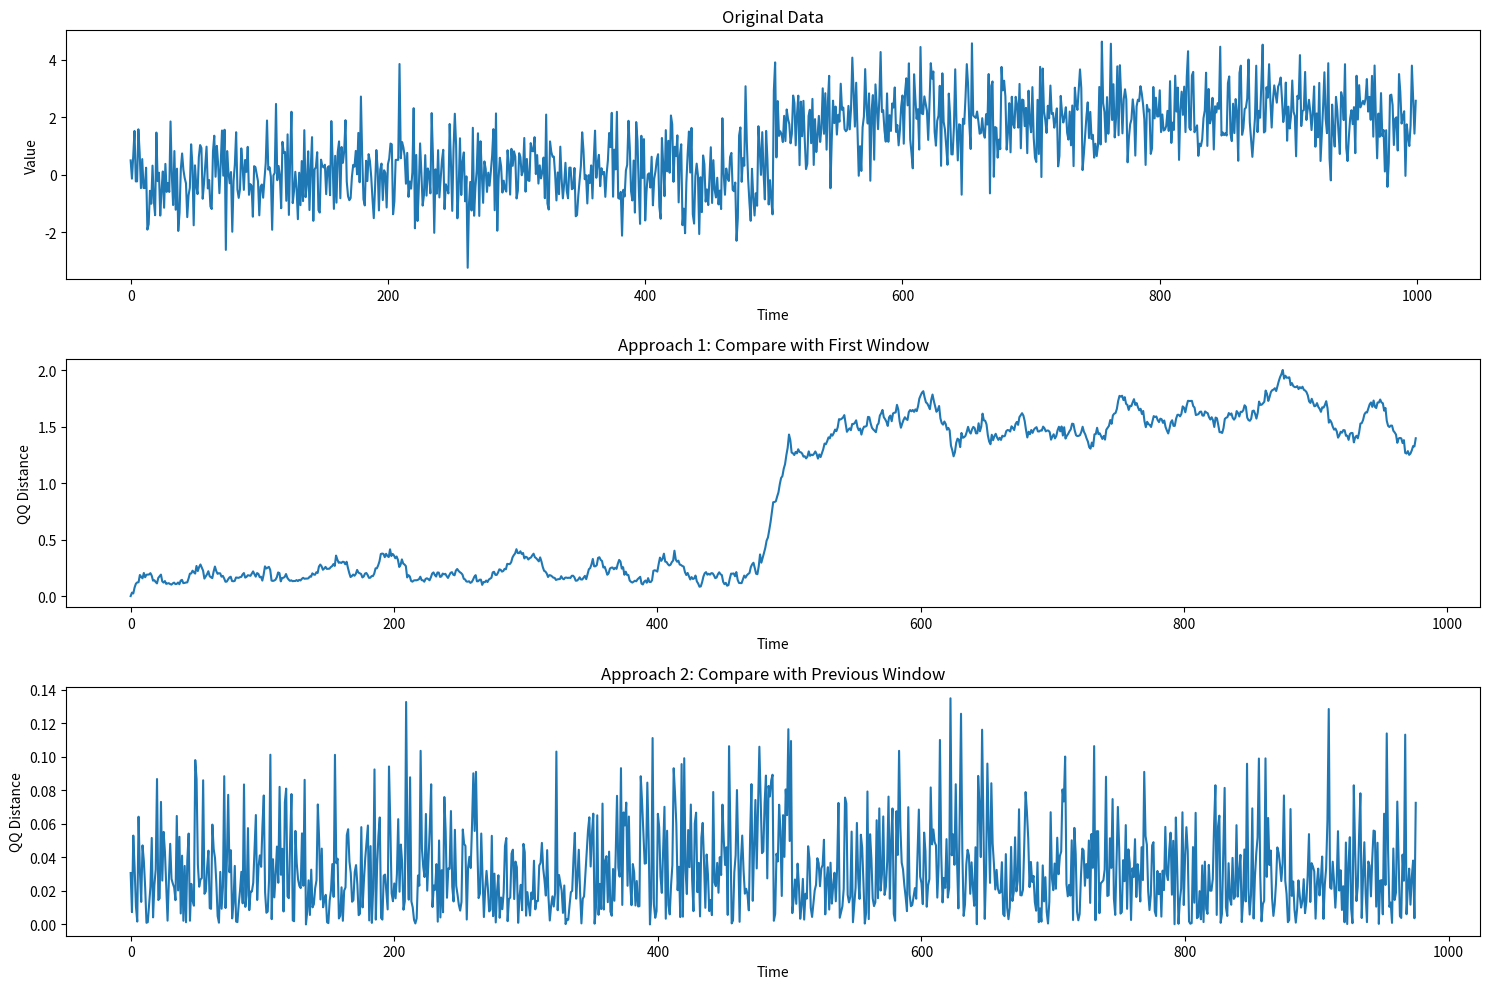

Here is the Python script that generated this plot:
import numpy as np

def calculate_qq_distance(v0, v1):
    """
    Calculate the QQ distance between two data windows.
    
    Args:
    v0, v1 (array-like): Input data windows to compare.
    
    Returns:
    float: QQ distance between v0 and v1.
    """
    s = len(v0)
    v0_sorted = np.sort(v0)
    v1_sorted = np.sort(v1)
    
    quantiles = np.arange(1, s + 1) / s
    qq_distances = np.abs(v1_sorted - v0_sorted)
    
    return np.mean(qq_distances) * np.sqrt(2) / 2

def qq_detection_approach1(data, window_size=24):
    """
    Approach 1: Compare all windows with the first window.
    
    Args:
    data (array-like): Input time series data.
    window_size (int): Size of the sliding window.
    
    Returns:
    array: QQ distances for each window compared to the first window.
    """
    n = len(data)
    detection_statistics = np.zeros(n - window_size + 1)
    
    reference_window = data[:window_size]
    
    for i in range(n - window_size + 1):
        current_window = data[i:i+window_size]
        detection_statistics[i] = calculate_qq_distance(reference_window, current_window)
    
    return detection_statistics

def qq_detection_approach2(data, window_size=24):
    """
    Approach 2: Compare each window with the previous window.
    
    Args:
    data (array-like): Input time series data.
    window_size (int): Size of the sliding window.
    
    Returns:
    array: QQ distances for each window compared to its previous window.
    """
    n = len(data)
    detection_statistics = np.zeros(n - window_size)
    
    for i in range(1, n - window_size + 1):
        prev_window = data[i-1:i+window_size-1]
        current_window = data[i:i+window_size]
        detection_statistics[i-1] = calculate_qq_distance(prev_window, current_window)
    
    return detection_statistics

import matplotlib.pyplot as plt

def analyze_and_visualize(data, window_size=24):
    """
    Analyze the input data using both QQ detection approaches and visualize the results.
    
    Args:
    data (array-like): Input time series data.
    window_size (int): Size of the sliding window.
    """
    stats1 = qq_detection_approach1(data, window_size)
    stats2 = qq_detection_approach2(data, window_size)
    
    plt.figure(figsize=(15, 10))
    
    # Plot original data
    plt.subplot(3, 1, 1)
    plt.plot(data)
    plt.title('Original Data')
    plt.xlabel('Time')
    plt.ylabel('Value')
    
    # Plot results from Approach 1
    plt.subplot(3, 1, 2)
    plt.plot(stats1)
    plt.title('Approach 1: Compare with First Window')
    plt.xlabel('Time')
    plt.ylabel('QQ Distance')
    
    # Plot results from Approach 2
    plt.subplot(3, 1, 3)
    plt.plot(stats2)
    plt.title('Approach 2: Compare with Previous Window')
    plt.xlabel('Time')
    plt.ylabel('QQ Distance')
    
    plt.tight_layout()
    plt.show()

# Generate synthetic data for analysis
np.random.seed(42)
data = np.concatenate([np.random.normal(0, 1, 500), np.random.normal(2, 1, 500)])
analyze_and_visualize(data)